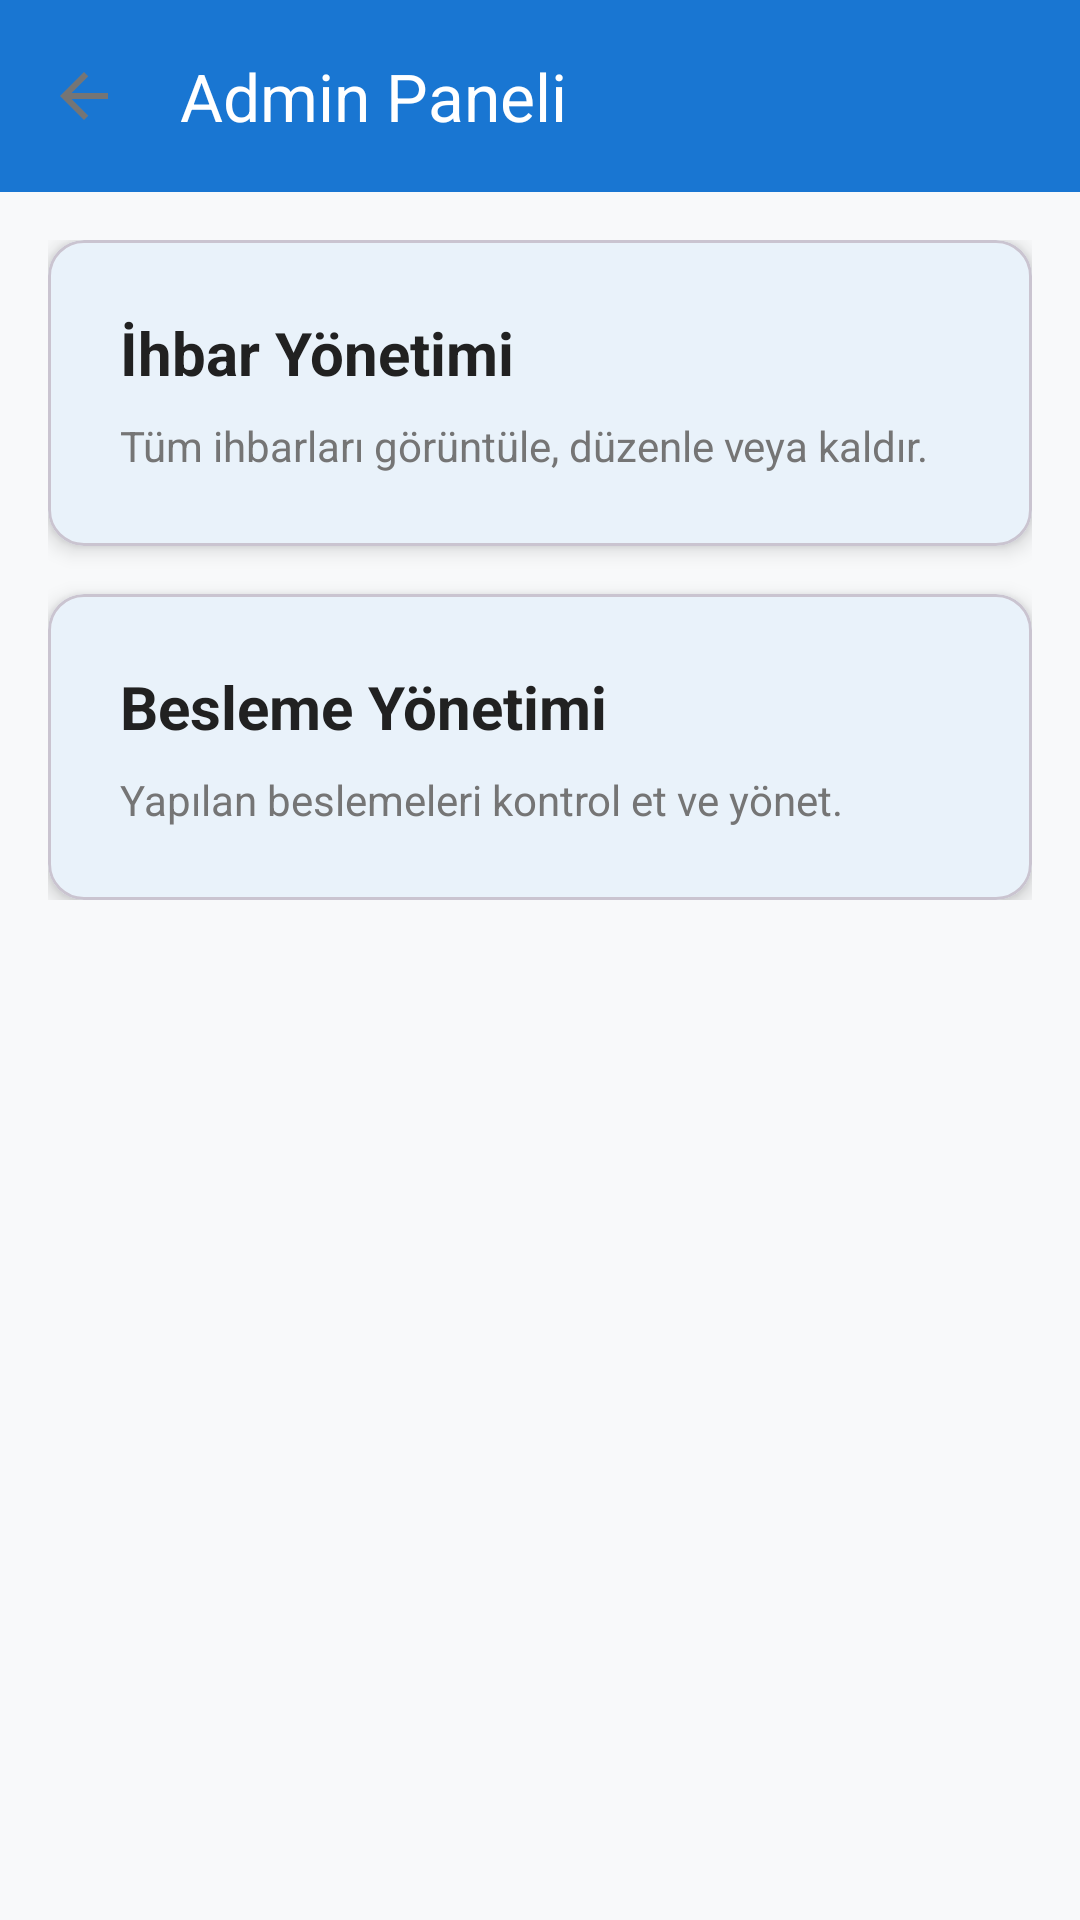

Android layout source for this screen:
<!-- AndroidManifest.xml: activity theme Theme.PatiTakip.NoActionBar -->
<!-- res/layout/activity_admin.xml -->
<?xml version="1.0" encoding="utf-8"?>

<androidx.constraintlayout.widget.ConstraintLayout
    xmlns:android="http://schemas.android.com/apk/res/android"
    xmlns:app="http://schemas.android.com/apk/res-auto"
    xmlns:tools="http://schemas.android.com/tools"
    android:layout_width="match_parent"
    android:layout_height="match_parent"
    android:background="@color/background">

    
    <com.google.android.material.appbar.MaterialToolbar
        android:id="@+id/toolbar"
        android:layout_width="match_parent"
        android:layout_height="?attr/actionBarSize"
        android:background="@color/primary"
        app:title="Admin Paneli"
        app:titleTextColor="@color/white"
        app:navigationIcon="@drawable/ic_arrow_back"
        app:layout_constraintTop_toTopOf="parent" />

    <ScrollView
        android:layout_width="match_parent"
        android:layout_height="0dp"
        app:layout_constraintTop_toBottomOf="@id/toolbar"
        app:layout_constraintBottom_toBottomOf="parent">

        <LinearLayout
            android:layout_width="match_parent"
            android:layout_height="wrap_content"
            android:orientation="vertical"
            android:padding="16dp">

            
            <com.google.android.material.card.MaterialCardView
                android:id="@+id/cardReports"
                android:layout_width="match_parent"
                android:layout_height="wrap_content"
                android:layout_marginBottom="16dp"
                android:clickable="true"
                android:focusable="true"
                app:cardElevation="4dp"
                app:cardCornerRadius="12dp">

                <LinearLayout
                    android:layout_width="match_parent"
                    android:layout_height="wrap_content"
                    android:orientation="vertical"
                    android:padding="24dp">

                    <TextView
                        android:layout_width="wrap_content"
                        android:layout_height="wrap_content"
                        android:text="İhbar Yönetimi"
                        android:textSize="20sp"
                        android:textStyle="bold"
                        android:textColor="@color/text_primary" />

                    <TextView
                        android:layout_width="wrap_content"
                        android:layout_height="wrap_content"
                        android:layout_marginTop="8dp"
                        android:text="Tüm ihbarları görüntüle, düzenle veya kaldır."
                        android:textColor="@color/text_secondary" />
                </LinearLayout>
            </com.google.android.material.card.MaterialCardView>

            
            <com.google.android.material.card.MaterialCardView
                android:id="@+id/cardFeedings"
                android:layout_width="match_parent"
                android:layout_height="wrap_content"
                android:clickable="true"
                android:focusable="true"
                app:cardElevation="4dp"
                app:cardCornerRadius="12dp">

                <LinearLayout
                    android:layout_width="match_parent"
                    android:layout_height="wrap_content"
                    android:orientation="vertical"
                    android:padding="24dp">

                    <TextView
                        android:layout_width="wrap_content"
                        android:layout_height="wrap_content"
                        android:text="Besleme Yönetimi"
                        android:textSize="20sp"
                        android:textStyle="bold"
                        android:textColor="@color/text_primary" />

                    <TextView
                        android:layout_width="wrap_content"
                        android:layout_height="wrap_content"
                        android:layout_marginTop="8dp"
                        android:text="Yapılan beslemeleri kontrol et ve yönet."
                        android:textColor="@color/text_secondary" />
                </LinearLayout>
            </com.google.android.material.card.MaterialCardView>

        </LinearLayout>
    </ScrollView>

</androidx.constraintlayout.widget.ConstraintLayout>
<!-- resources referenced by this layout -->
<resources>
  <color name="background">#F8F9FA</color>
  <color name="primary">#1976D2</color>
  <color name="text_primary">#212121</color>
  <color name="text_secondary">#757575</color>
  <color name="white">#FFFFFF</color>
  <!-- drawable ic_arrow_back (drawable) -->
  <vector xmlns:android="http://schemas.android.com/apk/res/android"
      android:width="24dp"
      android:height="24dp"
      android:viewportWidth="24"
      android:viewportHeight="24"
      android:tint="?attr/colorControlNormal">
      <path
          android:fillColor="@android:color/white"
          android:pathData="M20,11H7.83l5.59,-5.59L12,4l-8,8 8,8 1.41,-1.41L7.83,13H20v-2z" />
  </vector>
  <style name="Theme.PatiTakip.NoActionBar" parent="Theme.PatiTakip">
          <item name="windowActionBar">false</item>
          <item name="windowNoTitle">true</item>
      </style>
  <style name="Theme.PatiTakip" parent="Base.Theme.PatiTakip" />
  <style name="Base.Theme.PatiTakip" parent="Theme.Material3.DayNight.NoActionBar">
          
          <item name="colorPrimary">@color/primary</item>
          <item name="colorPrimaryDark">@color/primary_dark</item>
          <item name="colorAccent">@color/accent</item>
          <item name="colorSecondary">@color/accent</item>
  
          
          <item name="android:colorBackground">@color/background</item>
          <item name="colorSurface">@color/surface</item>
  
          
          <item name="android:textColorPrimary">@color/text_primary</item>
          <item name="android:textColorSecondary">@color/text_secondary</item>
  
          
          <item name="android:statusBarColor">@color/primary</item>
          <item name="android:windowLightStatusBar" tools:targetApi="m">false</item>
      </style>
  <color name="primary_dark">#0D47A1</color>
  <color name="accent">#26A69A</color>
  <color name="surface">#FFFFFF</color>
</resources>
